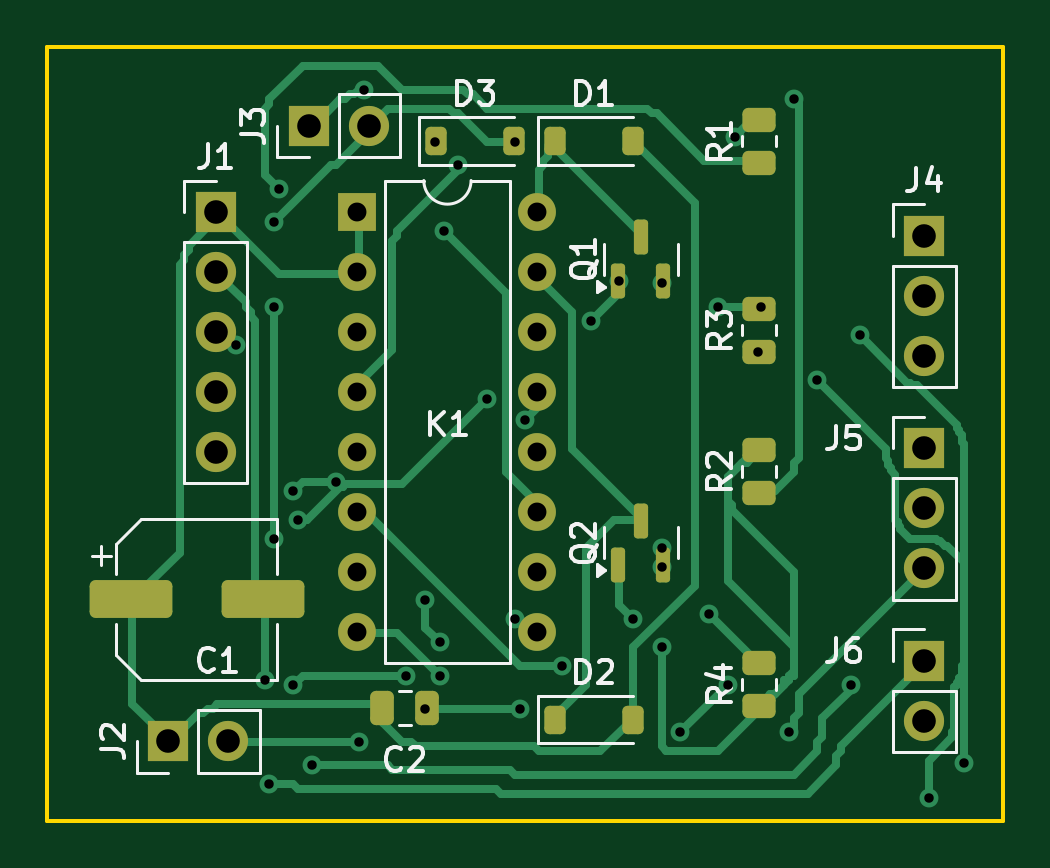
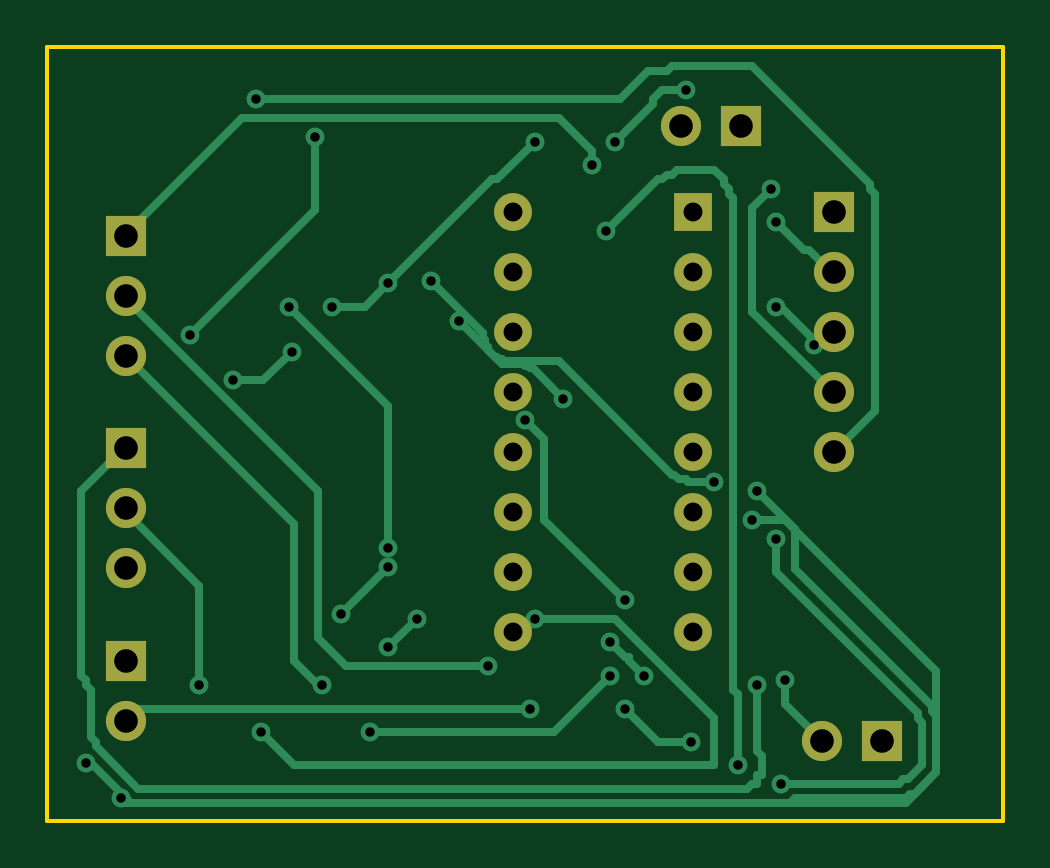
Circuit board: 9 layer files. Board 40.5 x 32.8 mm.
- bottom_copper: RetroPower_Compact-B_Cu.gbl (11987 bytes)
- bottom_mask: RetroPower_Compact-B_Mask.gbs (1571 bytes)
- bottom_silk: RetroPower_Compact-B_Silkscreen.gbo (490 bytes)
- outline: RetroPower_Compact-Edge_Cuts.gm1 (651 bytes)
- top_copper: RetroPower_Compact-F_Cu.gtl (20419 bytes)
- top_mask: RetroPower_Compact-F_Mask.gts (3438 bytes)
- top_silk: RetroPower_Compact-F_Silkscreen.gto (21106 bytes)
- inner_copper: RetroPower_Compact-User_Comments.gbr (9395 bytes)
- drill: RetroPower_Compact.drl (1552 bytes)

=== bottom_copper: RetroPower_Compact-B_Cu.gbl (11987 bytes, source omitted) ===
=== bottom_mask: RetroPower_Compact-B_Mask.gbs ===
%TF.GenerationSoftware,KiCad,Pcbnew,7.0.11+dfsg-1build4*%
%TF.CreationDate,2026-09-29T18:52:29+02:00*%
%TF.ProjectId,RetroPower_Compact,52657472-6f50-46f7-9765-725f436f6d70,rev?*%
%TF.SameCoordinates,Original*%
%TF.FileFunction,Soldermask,Bot*%
%TF.FilePolarity,Negative*%
%FSLAX46Y46*%
G04 Gerber Fmt 4.6, Leading zero omitted, Abs format (unit mm)*
G04 Created by KiCad (PCBNEW 7.0.11+dfsg-1build4) date 2026-09-29 18:52:29*
%MOMM*%
%LPD*%
G01*
G04 APERTURE LIST*
%ADD10R,1.700000X1.700000*%
%ADD11O,1.700000X1.700000*%
%ADD12R,1.600000X1.600000*%
%ADD13O,1.600000X1.600000*%
G04 APERTURE END LIST*
D10*
%TO.C,J3*%
X11055000Y-3325000D03*
D11*
X13595000Y-3325000D03*
%TD*%
D12*
%TO.C,K1*%
X13125000Y-6975000D03*
D13*
X13125000Y-9515000D03*
X13125000Y-12055000D03*
X13125000Y-14595000D03*
X13125000Y-17135000D03*
X13125000Y-19675000D03*
X13125000Y-22215000D03*
X13125000Y-24755000D03*
X20745000Y-24755000D03*
X20745000Y-22215000D03*
X20745000Y-19675000D03*
X20745000Y-17135000D03*
X20745000Y-14595000D03*
X20745000Y-12055000D03*
X20745000Y-9515000D03*
X20745000Y-6975000D03*
%TD*%
D10*
%TO.C,J2*%
X5125000Y-29375000D03*
D11*
X7665000Y-29375000D03*
%TD*%
D10*
%TO.C,J5*%
X37125000Y-16975000D03*
D11*
X37125000Y-19515000D03*
X37125000Y-22055000D03*
%TD*%
D10*
%TO.C,J1*%
X7125000Y-6975000D03*
D11*
X7125000Y-9515000D03*
X7125000Y-12055000D03*
X7125000Y-14595000D03*
X7125000Y-17135000D03*
%TD*%
D10*
%TO.C,J6*%
X37125000Y-25975000D03*
D11*
X37125000Y-28515000D03*
%TD*%
D10*
%TO.C,J4*%
X37125000Y-7975000D03*
D11*
X37125000Y-10515000D03*
X37125000Y-13055000D03*
%TD*%
M02*

=== bottom_silk: RetroPower_Compact-B_Silkscreen.gbo ===
%TF.GenerationSoftware,KiCad,Pcbnew,7.0.11+dfsg-1build4*%
%TF.CreationDate,2026-09-29T18:52:29+02:00*%
%TF.ProjectId,RetroPower_Compact,52657472-6f50-46f7-9765-725f436f6d70,rev?*%
%TF.SameCoordinates,Original*%
%TF.FileFunction,Legend,Bot*%
%TF.FilePolarity,Positive*%
%FSLAX46Y46*%
G04 Gerber Fmt 4.6, Leading zero omitted, Abs format (unit mm)*
G04 Created by KiCad (PCBNEW 7.0.11+dfsg-1build4) date 2026-09-29 18:52:29*
%MOMM*%
%LPD*%
G01*
G04 APERTURE LIST*
G04 APERTURE END LIST*
M02*

=== outline: RetroPower_Compact-Edge_Cuts.gm1 ===
%TF.GenerationSoftware,KiCad,Pcbnew,7.0.11+dfsg-1build4*%
%TF.CreationDate,2026-09-29T18:52:29+02:00*%
%TF.ProjectId,RetroPower_Compact,52657472-6f50-46f7-9765-725f436f6d70,rev?*%
%TF.SameCoordinates,Original*%
%TF.FileFunction,Profile,NP*%
%FSLAX46Y46*%
G04 Gerber Fmt 4.6, Leading zero omitted, Abs format (unit mm)*
G04 Created by KiCad (PCBNEW 7.0.11+dfsg-1build4) date 2026-09-29 18:52:29*
%MOMM*%
%LPD*%
G01*
G04 APERTURE LIST*
%TA.AperFunction,Profile*%
%ADD10C,0.150000*%
%TD*%
G04 APERTURE END LIST*
D10*
X40450000Y-32750000D02*
X0Y-32750000D01*
X0Y-32750000D02*
X0Y0D01*
X40450000Y0D02*
X40450000Y-32750000D01*
X0Y0D02*
X40450000Y0D01*
M02*

=== top_copper: RetroPower_Compact-F_Cu.gtl (20419 bytes, source omitted) ===
=== top_mask: RetroPower_Compact-F_Mask.gts ===
%TF.GenerationSoftware,KiCad,Pcbnew,7.0.11+dfsg-1build4*%
%TF.CreationDate,2026-09-29T18:52:29+02:00*%
%TF.ProjectId,RetroPower_Compact,52657472-6f50-46f7-9765-725f436f6d70,rev?*%
%TF.SameCoordinates,Original*%
%TF.FileFunction,Soldermask,Top*%
%TF.FilePolarity,Negative*%
%FSLAX46Y46*%
G04 Gerber Fmt 4.6, Leading zero omitted, Abs format (unit mm)*
G04 Created by KiCad (PCBNEW 7.0.11+dfsg-1build4) date 2026-09-29 18:52:29*
%MOMM*%
%LPD*%
G01*
G04 APERTURE LIST*
G04 Aperture macros list*
%AMRoundRect*
0 Rectangle with rounded corners*
0 $1 Rounding radius*
0 $2 $3 $4 $5 $6 $7 $8 $9 X,Y pos of 4 corners*
0 Add a 4 corners polygon primitive as box body*
4,1,4,$2,$3,$4,$5,$6,$7,$8,$9,$2,$3,0*
0 Add four circle primitives for the rounded corners*
1,1,$1+$1,$2,$3*
1,1,$1+$1,$4,$5*
1,1,$1+$1,$6,$7*
1,1,$1+$1,$8,$9*
0 Add four rect primitives between the rounded corners*
20,1,$1+$1,$2,$3,$4,$5,0*
20,1,$1+$1,$4,$5,$6,$7,0*
20,1,$1+$1,$6,$7,$8,$9,0*
20,1,$1+$1,$8,$9,$2,$3,0*%
G04 Aperture macros list end*
%ADD10RoundRect,0.250000X0.450000X-0.262500X0.450000X0.262500X-0.450000X0.262500X-0.450000X-0.262500X0*%
%ADD11R,1.700000X1.700000*%
%ADD12O,1.700000X1.700000*%
%ADD13R,1.600000X1.600000*%
%ADD14O,1.600000X1.600000*%
%ADD15RoundRect,0.150000X0.150000X-0.587500X0.150000X0.587500X-0.150000X0.587500X-0.150000X-0.587500X0*%
%ADD16RoundRect,0.225000X-0.225000X-0.375000X0.225000X-0.375000X0.225000X0.375000X-0.225000X0.375000X0*%
%ADD17RoundRect,0.250000X-0.250000X-0.475000X0.250000X-0.475000X0.250000X0.475000X-0.250000X0.475000X0*%
%ADD18RoundRect,0.250000X-1.500000X-0.550000X1.500000X-0.550000X1.500000X0.550000X-1.500000X0.550000X0*%
G04 APERTURE END LIST*
D10*
%TO.C,R4*%
X30125000Y-27887500D03*
X30125000Y-26062500D03*
%TD*%
D11*
%TO.C,J3*%
X11055000Y-3325000D03*
D12*
X13595000Y-3325000D03*
%TD*%
D13*
%TO.C,K1*%
X13125000Y-6975000D03*
D14*
X13125000Y-9515000D03*
X13125000Y-12055000D03*
X13125000Y-14595000D03*
X13125000Y-17135000D03*
X13125000Y-19675000D03*
X13125000Y-22215000D03*
X13125000Y-24755000D03*
X20745000Y-24755000D03*
X20745000Y-22215000D03*
X20745000Y-19675000D03*
X20745000Y-17135000D03*
X20745000Y-14595000D03*
X20745000Y-12055000D03*
X20745000Y-9515000D03*
X20745000Y-6975000D03*
%TD*%
D10*
%TO.C,R1*%
X30125000Y-4887500D03*
X30125000Y-3062500D03*
%TD*%
%TO.C,R3*%
X30125000Y-12887500D03*
X30125000Y-11062500D03*
%TD*%
D15*
%TO.C,Q1*%
X24175000Y-9912500D03*
X26075000Y-9912500D03*
X25125000Y-8037500D03*
%TD*%
%TO.C,Q2*%
X24175000Y-21912500D03*
X26075000Y-21912500D03*
X25125000Y-20037500D03*
%TD*%
D16*
%TO.C,D2*%
X21475000Y-28475000D03*
X24775000Y-28475000D03*
%TD*%
D17*
%TO.C,C2*%
X14175000Y-27975000D03*
X16075000Y-27975000D03*
%TD*%
D16*
%TO.C,D3*%
X16435000Y-3975000D03*
X19735000Y-3975000D03*
%TD*%
D11*
%TO.C,J2*%
X5125000Y-29375000D03*
D12*
X7665000Y-29375000D03*
%TD*%
D10*
%TO.C,R2*%
X30125000Y-18887500D03*
X30125000Y-17062500D03*
%TD*%
D11*
%TO.C,J5*%
X37125000Y-16975000D03*
D12*
X37125000Y-19515000D03*
X37125000Y-22055000D03*
%TD*%
D11*
%TO.C,J1*%
X7125000Y-6975000D03*
D12*
X7125000Y-9515000D03*
X7125000Y-12055000D03*
X7125000Y-14595000D03*
X7125000Y-17135000D03*
%TD*%
D11*
%TO.C,J6*%
X37125000Y-25975000D03*
D12*
X37125000Y-28515000D03*
%TD*%
D11*
%TO.C,J4*%
X37125000Y-7975000D03*
D12*
X37125000Y-10515000D03*
X37125000Y-13055000D03*
%TD*%
D16*
%TO.C,D1*%
X21475000Y-3975000D03*
X24775000Y-3975000D03*
%TD*%
D18*
%TO.C,C1*%
X3525000Y-23375000D03*
X9125000Y-23375000D03*
%TD*%
M02*

=== top_silk: RetroPower_Compact-F_Silkscreen.gto (21106 bytes, source omitted) ===
=== inner_copper: RetroPower_Compact-User_Comments.gbr (9395 bytes, source omitted) ===
=== drill: RetroPower_Compact.drl ===
M48
; DRILL file {KiCad 7.0.11+dfsg-1build4} date Tue Sep 29 18:52:36 2026
; FORMAT={-:-/ absolute / metric / decimal}
; #@! TF.CreationDate,2026-09-29T18:52:36+02:00
; #@! TF.GenerationSoftware,Kicad,Pcbnew,7.0.11+dfsg-1build4
; #@! TF.FileFunction,MixedPlating,1,2
FMAT,2
METRIC
; #@! TA.AperFunction,Plated,PTH,ViaDrill
T1C0.400
; #@! TA.AperFunction,Plated,PTH,ComponentDrill
T2C0.800
; #@! TA.AperFunction,Plated,PTH,ComponentDrill
T3C1.000
%
G90
G05
T1
X8.0Y-12.6
X9.2Y-26.8
X9.4Y-31.2
X9.6Y-7.4
X9.6Y-11.0
X9.6Y-20.8
X9.8Y-6.0
X10.4Y-18.8
X10.4Y-27.0
X10.6Y-20.0
X11.2Y-30.4
X12.2Y-18.4
X13.2Y-29.4
X13.4Y-1.8
X15.2Y-26.6
X16.0Y-23.4
X16.0Y-28.0
X16.4Y-4.0
X16.6Y-25.2
X16.6Y-26.6
X16.8Y-7.8
X17.4Y-5.0
X18.6Y-14.9
X19.8Y-4.0
X19.8Y-24.2
X20.0Y-28.0
X20.2Y-15.8
X21.8Y-26.2
X23.0Y-11.6
X24.2Y-9.9
X24.8Y-24.2
X26.0Y-10.0
X26.0Y-21.2
X26.0Y-22.0
X26.0Y-25.4
X26.8Y-29.0
X28.0Y-24.0
X28.4Y-11.0
X28.8Y-27.0
X29.1Y-3.8
X30.1Y-12.9
X30.2Y-11.0
X31.4Y-29.0
X31.6Y-2.2
X32.6Y-14.1
X34.0Y-27.0
X34.4Y-12.2
X37.3Y-31.8
X38.8Y-30.3
T2
X13.125Y-6.975
X13.125Y-9.515
X13.125Y-12.055
X13.125Y-14.595
X13.125Y-17.135
X13.125Y-19.675
X13.125Y-22.215
X13.125Y-24.755
X20.745Y-6.975
X20.745Y-9.515
X20.745Y-12.055
X20.745Y-14.595
X20.745Y-17.135
X20.745Y-19.675
X20.745Y-22.215
X20.745Y-24.755
T3
X5.125Y-29.375
X7.125Y-6.975
X7.125Y-9.515
X7.125Y-12.055
X7.125Y-14.595
X7.125Y-17.135
X7.665Y-29.375
X11.055Y-3.325
X13.595Y-3.325
X37.125Y-7.975
X37.125Y-10.515
X37.125Y-13.055
X37.125Y-16.975
X37.125Y-19.515
X37.125Y-22.055
X37.125Y-25.975
X37.125Y-28.515
M30
